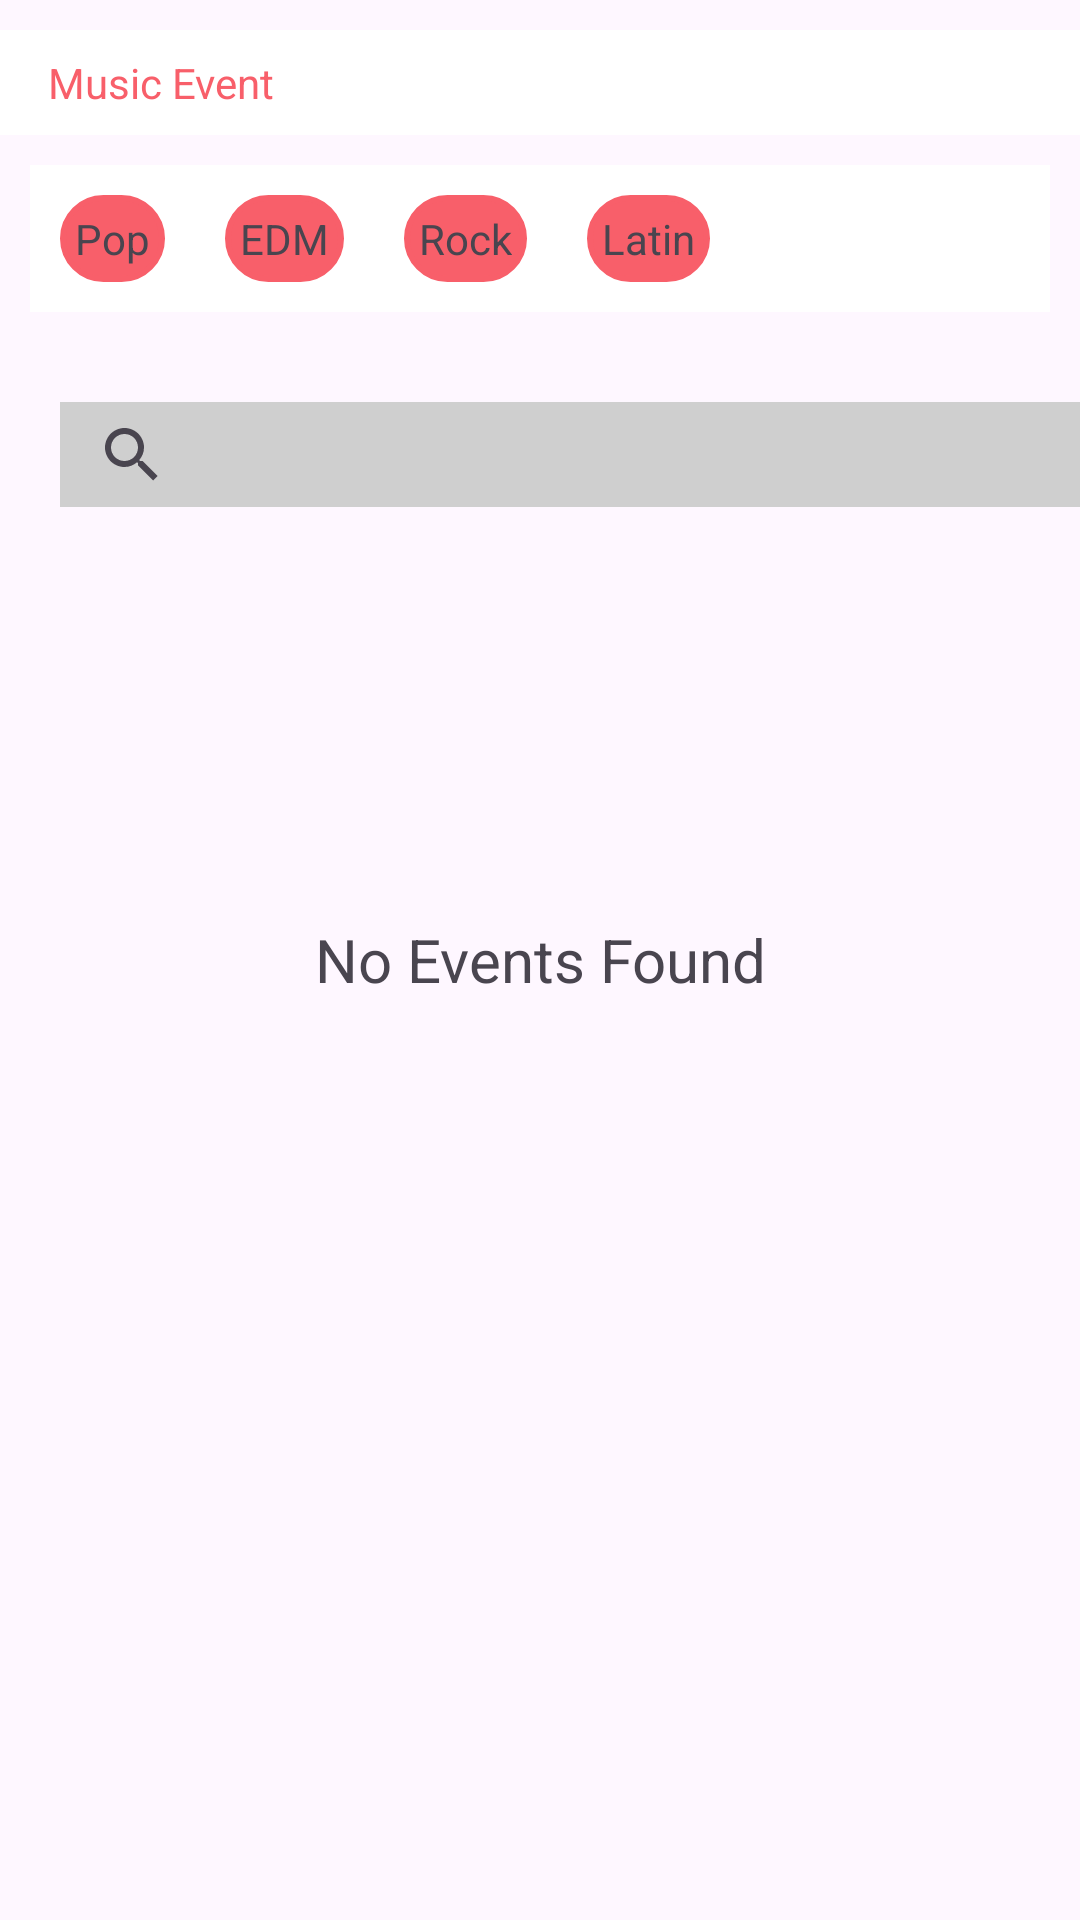

Android layout source for this screen:
<!-- AndroidManifest.xml: application theme Theme.Final_project -->
<!-- res/layout/festival_activity.xml -->
<?xml version="1.0" encoding="utf-8"?>
<RelativeLayout xmlns:android="http://schemas.android.com/apk/res/android"
    xmlns:app="http://schemas.android.com/apk/res-auto"
    xmlns:tools="http://schemas.android.com/tools"
    android:layout_width="match_parent"

    android:layout_height="match_parent"
    android:orientation="vertical"
    android:fillViewport="true"
    tools:context=".activities.FestivalActivity">


    <LinearLayout

        android:layout_width="match_parent"
        android:layout_height="match_parent">
        <TextView
            android:id="@+id/tv_no_records"
            android:gravity="center"
            android:textSize="20dp"
            android:layout_width="match_parent"
            android:layout_height="match_parent"
            android:text="No Events Found">

        </TextView>
    </LinearLayout>
    <LinearLayout
        android:layout_width="match_parent"
        android:layout_height="match_parent"
        android:orientation="vertical">

        <androidx.appcompat.widget.Toolbar
            android:id="@+id/toolBarFestivalFeed"
            android:layout_width="match_parent"
            android:layout_height="35dp"
            android:layout_marginTop="10dp"
            android:background="@color/white"
            android:gravity="center"
            android:theme="@style/Theme.AppCompat.Light.NoActionBar"
            app:layout_constraintEnd_toEndOf="parent"
            app:layout_constraintStart_toStartOf="parent"
            app:layout_constraintTop_toTopOf="parent"
            app:subtitleTextColor="#f85f6a">

            <TextView
                android:layout_width="wrap_content"
                android:layout_height="wrap_content"
                android:text="Music Event"
                android:textColor="@color/mainColor"
                />
        </androidx.appcompat.widget.Toolbar>

        <LinearLayout
            android:layout_width="match_parent"
            android:layout_height="wrap_content"
            android:orientation="horizontal"
            android:gravity="left"
            android:layout_margin="10dp"
            android:background="@color/white">

         <TextView
             android:id="@+id/btn_pop"
             android:layout_width="wrap_content"
             android:layout_height="wrap_content"
             android:padding="5dp"
             android:layout_margin="10dp"
             android:gravity="center"
             android:text="@string/pop"
             android:background="@drawable/btn_format_festival_view"

             ></TextView>
        <TextView
            android:id="@+id/btn_edm"
            android:layout_width="wrap_content"
            android:layout_height="wrap_content"
            android:padding="5dp"
            android:background="@drawable/btn_format_festival_view"
            android:layout_margin="10dp"


            android:text="@string/edm"
            ></TextView>
        <TextView
            android:id="@+id/btn_rock"
            android:layout_width="wrap_content"
            android:layout_height="wrap_content"
            android:padding="5dp"
            android:background="@drawable/btn_format_festival_view"
            android:layout_margin="10dp"
            android:text="@string/rock"
            ></TextView>
        <TextView
            android:id="@+id/btn_latin"
            android:layout_width="wrap_content"
            android:layout_height="wrap_content"
            android:padding="5dp"
            android:background="@drawable/btn_format_festival_view"
            android:layout_margin="10dp"
            android:text="@string/latin"
            ></TextView>
        </LinearLayout>


        <LinearLayout
            android:layout_marginTop="20dp"
            android:layout_width="wrap_content"
            android:layout_gravity="center"
            android:layout_height="wrap_content">


            <androidx.appcompat.widget.SearchView
                android:id="@+id/festival_search_view"
                android:layout_width="350dp"
                android:layout_height="35dp"
                android:background="#cfcfcf"

                android:layout_marginLeft="20dp"
                android:layout_marginRight="20dp" />
        </LinearLayout>

        <androidx.recyclerview.widget.RecyclerView
            android:id="@+id/rv_festival_feed"
            android:layout_width="wrap_content"
            android:layout_marginTop="20dp"
            android:layout_gravity="center"
            android:layout_height="wrap_content"
            app:layout_constraintHorizontal_bias="0.5"
            app:layout_constraintVertical_bias="0.5">
        </androidx.recyclerview.widget.RecyclerView>



    </LinearLayout>





</RelativeLayout>
<!-- resources referenced by this layout -->
<resources>
  <color name="mainColor">#f85f6a</color>
  <color name="white">#FFFFFFFF</color>
  <!-- drawable btn_format_festival_view (drawable) -->
  <?xml version="1.0" encoding="utf-8"?>
  <layer-list xmlns:android="http://schemas.android.com/apk/res/android">
      <item>
  
          <shape android:shape="rectangle">
              <solid android:color="#f85f6a"/>
              <stroke
                  android:width="2dp"
                  android:color="#f85f6a"
              />
              <corners android:radius="20dp"/>
          </shape>
      </item>
  </layer-list>
  <string name="edm">EDM</string>
  <string name="latin">Latin</string>
  <string name="pop">Pop</string>
  <string name="rock">Rock</string>
  <style name="Theme.Final_project" parent="Base.Theme.Final_project" />
  <style name="Base.Theme.Final_project" parent="Theme.Material3.DayNight.NoActionBar">
          
          
      </style>
</resources>
